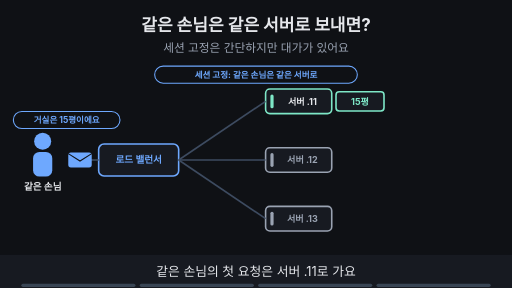
t = 0.00 s
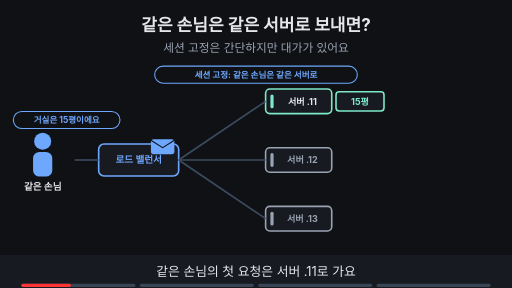
t = 1.74 s
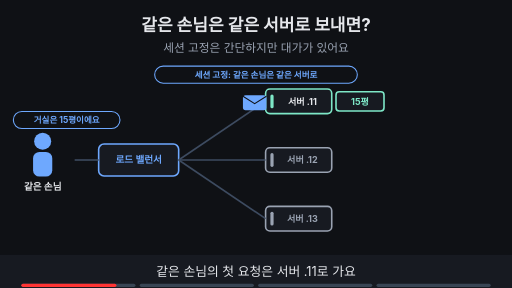
t = 3.33 s
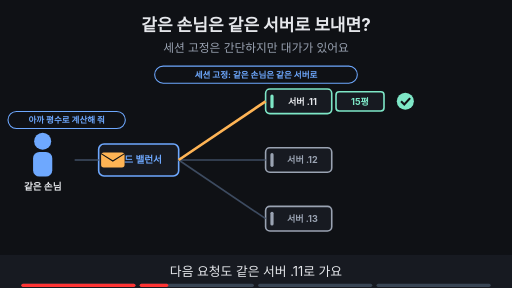
t = 5.00 s
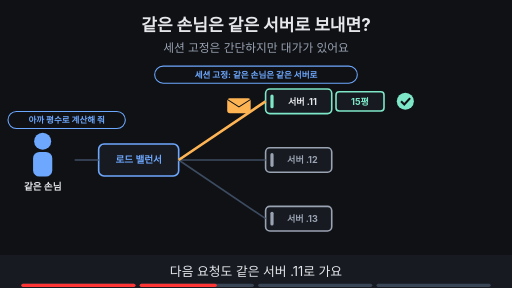
t = 6.70 s
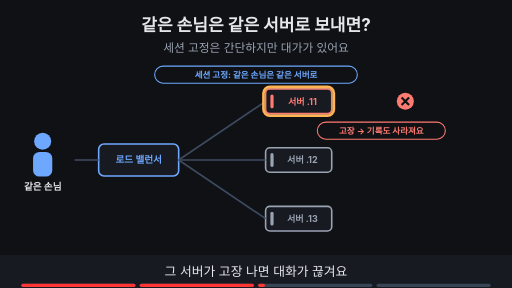
t = 8.24 s

The animated SVG that drew these frames (rendered in a browser with its animation timeline set to each time). Animation: 20 SMIL elements (animate=18,animateTransform=2); frames cover the first 8.24 s, repeats indefinitely.

<svg xmlns="http://www.w3.org/2000/svg" viewBox="0 0 960 540" width="960" height="540" font-family="-apple-system,'Apple SD Gothic Neo','Segoe UI',sans-serif">
<title>같은 손님은 같은 서버로 보내면?</title>
<rect width="960" height="540" fill="#0f1115"/>
<text x="480" y="58" text-anchor="middle" font-size="32" font-weight="700" fill="#e6e8ec">같은 손님은 같은 서버로 보내면?</text>
<text x="480" y="98" text-anchor="middle" font-size="22" fill="#9aa3b2">세션 고정은 간단하지만 대가가 있어요</text>
<circle cx="80" cy="265" r="16" fill="#6ea8fe"/><rect x="62" y="285" width="36" height="46" rx="12" fill="#6ea8fe"/><text x="80" y="357" text-anchor="middle" font-size="18" font-weight="700" fill="#e6e8ec">같은 손님</text><rect x="185.0" y="270.0" width="150" height="60" rx="10" fill="#171a21" stroke="#6ea8fe" stroke-width="3"/><text x="260" y="306" text-anchor="middle" font-size="18" font-weight="700" fill="#6ea8fe">로드 밸런서</text><line x1="140" y1="300" x2="185" y2="300" stroke="#3d4b60" stroke-width="3"/><rect x="498.0" y="167.0" width="124" height="46" rx="8" fill="#171a21" stroke="#7ee7c7" stroke-width="3"/><rect x="507.0" y="177.0" width="6" height="26" rx="3" fill="#7ee7c7"/><text x="567" y="196" text-anchor="middle" font-size="17" font-weight="700" fill="#e6e8ec">서버 .11</text><rect x="498.0" y="277.0" width="124" height="46" rx="8" fill="#171a21" stroke="#9aa3b2" stroke-width="3"/><rect x="507.0" y="287.0" width="6" height="26" rx="3" fill="#9aa3b2"/><text x="567" y="306" text-anchor="middle" font-size="17" font-weight="700" fill="#9aa3b2">서버 .12</text><rect x="498.0" y="387.0" width="124" height="46" rx="8" fill="#171a21" stroke="#9aa3b2" stroke-width="3"/><rect x="507.0" y="397.0" width="6" height="26" rx="3" fill="#9aa3b2"/><text x="567" y="416" text-anchor="middle" font-size="17" font-weight="700" fill="#9aa3b2">서버 .13</text><line x1="335" y1="300" x2="498" y2="190" stroke="#3d4b60" stroke-width="3"/><line x1="335" y1="300" x2="498" y2="300" stroke="#3d4b60" stroke-width="3"/><line x1="335" y1="300" x2="498" y2="410" stroke="#3d4b60" stroke-width="3"/><g><rect x="290" y="124" width="380" height="32" rx="16" fill="#0f1115" stroke="#6ea8fe" stroke-width="2"/><text x="480" y="145.76" text-anchor="middle" font-size="16" font-weight="700" fill="#6ea8fe">세션 고정: 같은 손님은 같은 서버로</text></g><g opacity="1"><animate attributeName="opacity" values="1;1;0;0" keyTimes="0;0.235;0.250;1" dur="16s" repeatCount="indefinite"/><rect x="25" y="209" width="200" height="32" rx="16" fill="#0f1115" stroke="#6ea8fe" stroke-width="2"/><text x="125" y="230.76" text-anchor="middle" font-size="16" font-weight="700" fill="#6ea8fe">거실은 15평이에요</text></g><g opacity="1"><animate attributeName="opacity" values="1;1;0;0" keyTimes="0;0.235;0.250;1" dur="16s" repeatCount="indefinite"/><g><animateTransform attributeName="transform" type="translate" values="150,300;150,300;260,300;440,200;490,190;490,190" keyTimes="0.000;0.025;0.092;0.158;0.225;1.000" dur="16s" repeatCount="indefinite"/><rect x="-22" y="-14" width="44" height="28" rx="5" fill="#6ea8fe"/><path d="M-22 -12 l22 14 l22 -14" fill="none" stroke="#0f1115" stroke-width="2"/></g></g><g opacity="1"><animate attributeName="opacity" values="1;1;0;0" keyTimes="0;0.485;0.500;1" dur="16s" repeatCount="indefinite"/><rect x="630" y="172" width="90" height="36" rx="6" fill="#171a21" stroke="#7ee7c7" stroke-width="3"/><text x="675.0" y="196.12" text-anchor="middle" font-size="17" font-weight="700" fill="#7ee7c7">15평</text></g><g opacity="0"><animate attributeName="opacity" values="0;0;1;1;0;0" keyTimes="0;0.250;0.265;0.485;0.500;1" dur="16s" repeatCount="indefinite"/><rect x="15" y="209" width="220" height="32" rx="16" fill="#0f1115" stroke="#6ea8fe" stroke-width="2"/><text x="125" y="230.76" text-anchor="middle" font-size="16" font-weight="700" fill="#6ea8fe">아까 평수로 계산해 줘</text></g><g opacity="0"><animate attributeName="opacity" values="0;0;1;1;0;0" keyTimes="0;0.250;0.265;0.485;0.500;1" dur="16s" repeatCount="indefinite"/><line x1="335" y1="300" x2="498" y2="190" stroke="#ffb454" stroke-width="5"/></g><g opacity="0"><animate attributeName="opacity" values="0;0;1;1;0;0" keyTimes="0;0.250;0.265;0.485;0.500;1" dur="16s" repeatCount="indefinite"/><g><animateTransform attributeName="transform" type="translate" values="150,300;150,300;260,300;440,200;490,190;490,190" keyTimes="0.000;0.275;0.342;0.408;0.475;1.000" dur="16s" repeatCount="indefinite"/><rect x="-22" y="-14" width="44" height="28" rx="5" fill="#ffb454"/><path d="M-22 -12 l22 14 l22 -14" fill="none" stroke="#0f1115" stroke-width="2"/></g></g><g opacity="0"><animate attributeName="opacity" values="0;0;1;1;0;0" keyTimes="0;0.250;0.265;0.485;0.500;1" dur="16s" repeatCount="indefinite"/><circle cx="760" cy="190" r="16" fill="#7ee7c7"/><path d="M752 190 l6 6 l11 -12" fill="none" stroke="#0f1115" stroke-width="4"/></g><g opacity="0"><animate attributeName="opacity" values="0;0;1;1;0;0" keyTimes="0;0.500;0.515;0.735;0.750;1" dur="16s" repeatCount="indefinite"/><rect x="498.0" y="167.0" width="124" height="46" rx="8" fill="#171a21" stroke="#ff7b72" stroke-width="3"/><rect x="507.0" y="177.0" width="6" height="26" rx="3" fill="#ff7b72"/><text x="567" y="196" text-anchor="middle" font-size="17" font-weight="700" fill="#ff7b72">서버 .11</text><circle cx="760" cy="190" r="16" fill="#ff7b72"/><path d="M753 183 l14 14 M767 183 l-14 14" stroke="#0f1115" stroke-width="4"/><rect x="595" y="229" width="240" height="32" rx="16" fill="#0f1115" stroke="#ff7b72" stroke-width="2"/><text x="715" y="250.76" text-anchor="middle" font-size="16" font-weight="700" fill="#ff7b72">고장 → 기록도 사라져요</text></g><g opacity="0"><animate attributeName="opacity" values="0;0;1;1;0;0" keyTimes="0;0.500;0.515;0.735;0.750;1" dur="16s" repeatCount="indefinite"/><rect x="494" y="163" width="132" height="54" rx="12" fill="none" stroke="#ffb454" stroke-width="5"/></g><g opacity="0"><animate attributeName="opacity" values="0;0;1;1" keyTimes="0;0.750;0.765;1" dur="16s" repeatCount="indefinite"/><rect x="290" y="442" width="380" height="32" rx="16" fill="#7ee7c7" stroke="#7ee7c7" stroke-width="2"/><text x="480" y="463.76" text-anchor="middle" font-size="16" font-weight="700" fill="#0f1115">세션 고정은 꼭 필요한 곳에만 써요</text></g>
<rect x="0" y="478" width="960" height="62" fill="#171a21"/>
<g opacity="1"><animate attributeName="opacity" values="1;1;0;0" keyTimes="0;0.235;0.250;1" dur="16s" repeatCount="indefinite"/><text x="480" y="518" text-anchor="middle" font-size="24" fill="#e6e8ec">같은 손님의 첫 요청은 서버 .11로 가요</text></g>
<g opacity="0"><animate attributeName="opacity" values="0;0;1;1;0;0" keyTimes="0;0.250;0.265;0.485;0.500;1" dur="16s" repeatCount="indefinite"/><text x="480" y="518" text-anchor="middle" font-size="24" fill="#e6e8ec">다음 요청도 같은 서버 .11로 가요</text></g>
<g opacity="0"><animate attributeName="opacity" values="0;0;1;1;0;0" keyTimes="0;0.500;0.515;0.735;0.750;1" dur="16s" repeatCount="indefinite"/><text x="480" y="518" text-anchor="middle" font-size="24" fill="#e6e8ec">그 서버가 고장 나면 대화가 끊겨요</text></g>
<g opacity="0"><animate attributeName="opacity" values="0;0;1;1" keyTimes="0;0.750;0.765;1" dur="16s" repeatCount="indefinite"/><text x="480" y="518" text-anchor="middle" font-size="24" fill="#e6e8ec">기본은 공유 저장소, 고정은 꼭 필요할 때만</text></g>

<g aria-label="재생 진행 막대" data-stage-count="4"><g class="progress-segment" data-stage="1"><rect x="40" y="532" width="214" height="6" rx="3" fill="#394554"/><rect x="40" y="532" width="0" height="6" rx="3" fill="#ff3434"><animate attributeName="width" values="0;214;214" keyTimes="0;0.250000;1" dur="16s" repeatCount="indefinite"/></rect></g><g class="progress-segment" data-stage="2"><rect x="262" y="532" width="214" height="6" rx="3" fill="#394554"/><rect x="262" y="532" width="0" height="6" rx="3" fill="#ff3434"><animate attributeName="width" values="0;0;214;214" keyTimes="0;0.250000;0.500000;1" dur="16s" repeatCount="indefinite"/></rect></g><g class="progress-segment" data-stage="3"><rect x="484" y="532" width="214" height="6" rx="3" fill="#394554"/><rect x="484" y="532" width="0" height="6" rx="3" fill="#ff3434"><animate attributeName="width" values="0;0;214;214" keyTimes="0;0.500000;0.750000;1" dur="16s" repeatCount="indefinite"/></rect></g><g class="progress-segment" data-stage="4"><rect x="706" y="532" width="214" height="6" rx="3" fill="#394554"/><rect x="706" y="532" width="0" height="6" rx="3" fill="#ff3434"><animate attributeName="width" values="0;0;214" keyTimes="0;0.750000;1" dur="16s" repeatCount="indefinite"/></rect></g></g></svg>
